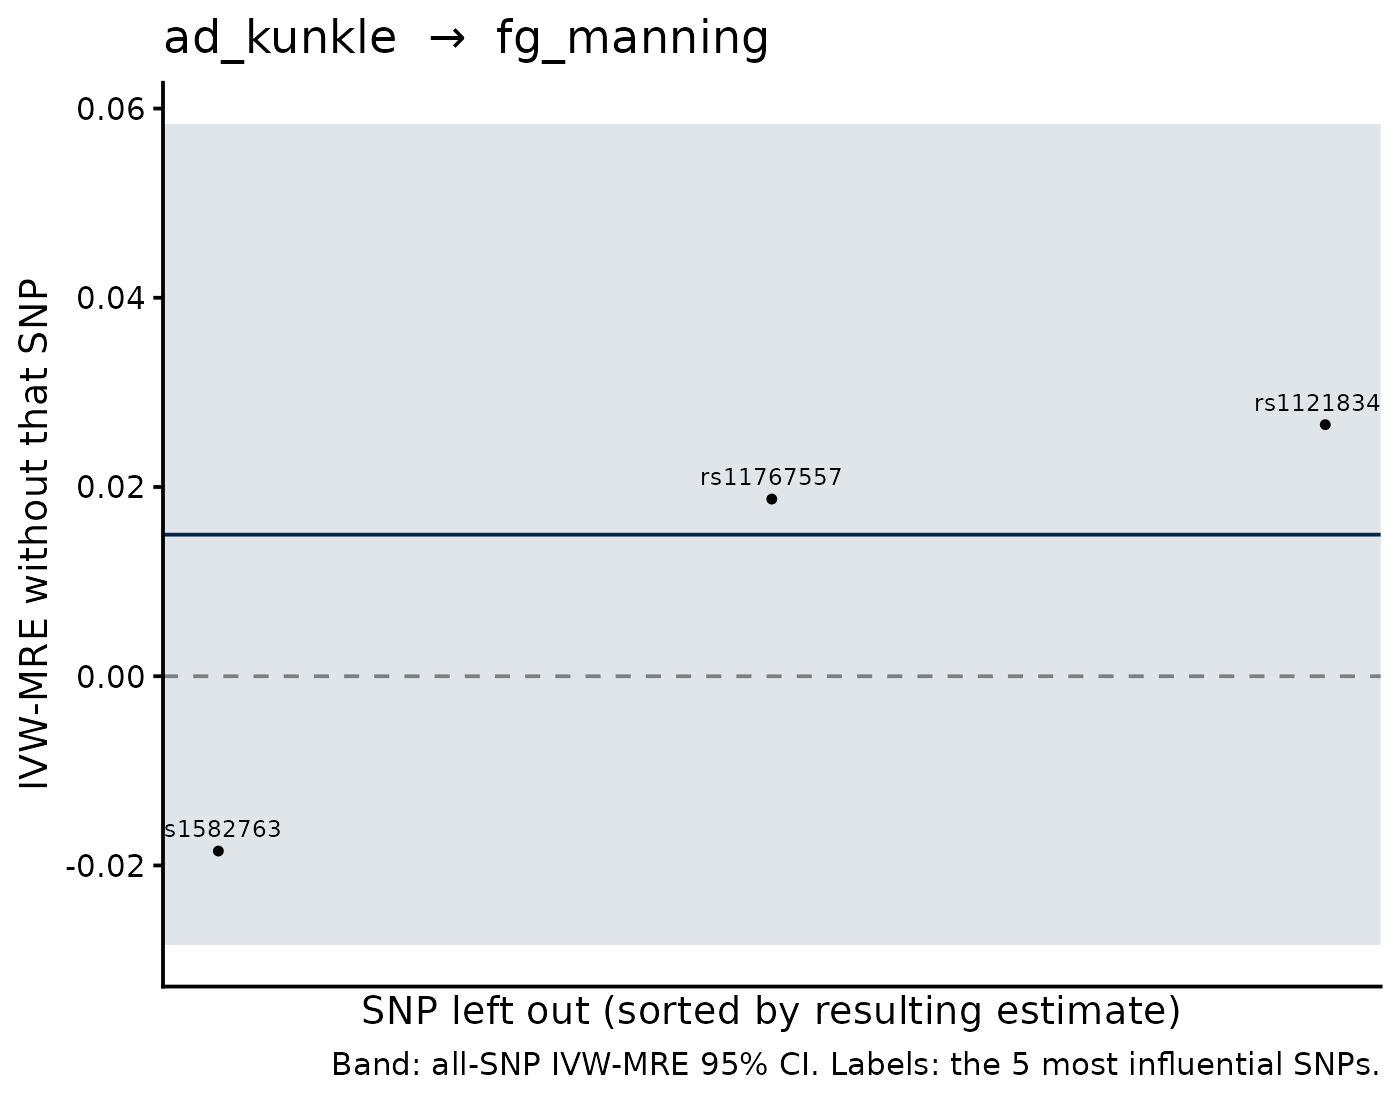

Values plotted in this chart, from the file beside it:
SNP, b_loo, se_loo, b_all, se_all, shift
rs1582763, -0.01848, 0.03297, 0.01496, 0.02215, -0.03344
rs11218343, 0.02659, 0.02207, 0.01496, 0.02215, 0.01163
rs11767557, 0.01872, 0.03505, 0.01496, 0.02215, 0.00376
